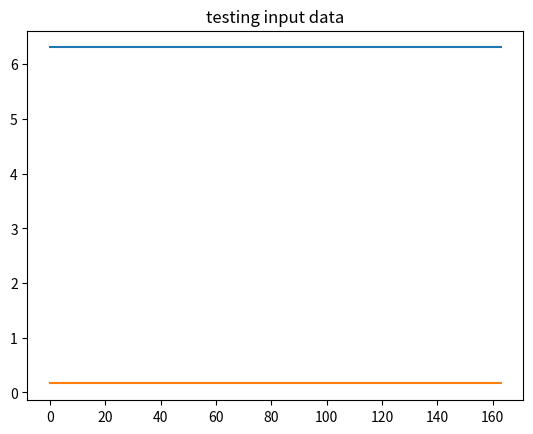
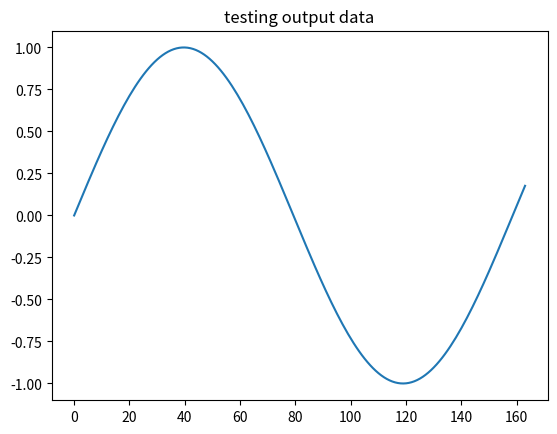

Source code (Python) for these figures, in order: (Note: this script raises an exception after producing the figures.)
"""
Data Generation for Sine Wave Synthesis.
[redacted]
[redacted]
"""

import numpy as np
import matplotlib.pyplot as plt
import os.path

training_sets = 499
test_sets = 1
freq_order = 10
duration_order = 10
quality = 1000
sets = int(training_sets + test_sets)
file_name = 'data/waves_' + str(sets) + '_' + str(quality)
graphs = True

# Randomization Housekeeping
np.random.seed(7)
# Loop Variables
input_data = []
output_data = []
init_len = 0
train_len = 0
test_len = 0
timekeeper = 0
for count in range(sets):
    # choose random duration & frequency
    freq = np.random.rand() * freq_order  # hertz
    duration = np.random.rand() * duration_order  # seconds
    points = int(quality * duration)
    input_values = [[[freq], [duration]]] * points # (points, 2)
    # generate x values such that there are quality points per second
    x_values = np.array(range(0, points)) / quality
    # calculate corr. y values based on freq.
    y_values = np.sin(x_values * freq * 2 * np.pi).tolist()
    input_data += input_values
    output_data += y_values
    # Determine data lengths
    timekeeper += points #+ 1
    if count == 0:
        init_len = timekeeper
    elif count == training_sets-1:  # done with training data
        train_len = timekeeper
    elif count == sets-test_sets:
        test_len = timekeeper - train_len

if graphs:
    graphdata = np.reshape(input_data[-test_len:], (test_len, 2,))
    plt.figure(1).clear()
    plt.plot(range(test_len), graphdata)
    plt.title('testing input data')

    plt.figure(2).clear()
    plt.plot(range(test_len), output_data[-test_len:])
    plt.title('testing output data')

    plt.show()

output_data = np.array([
    input_data, output_data, init_len, train_len, test_len
])

np.save(file_name + '.npy', output_data)
